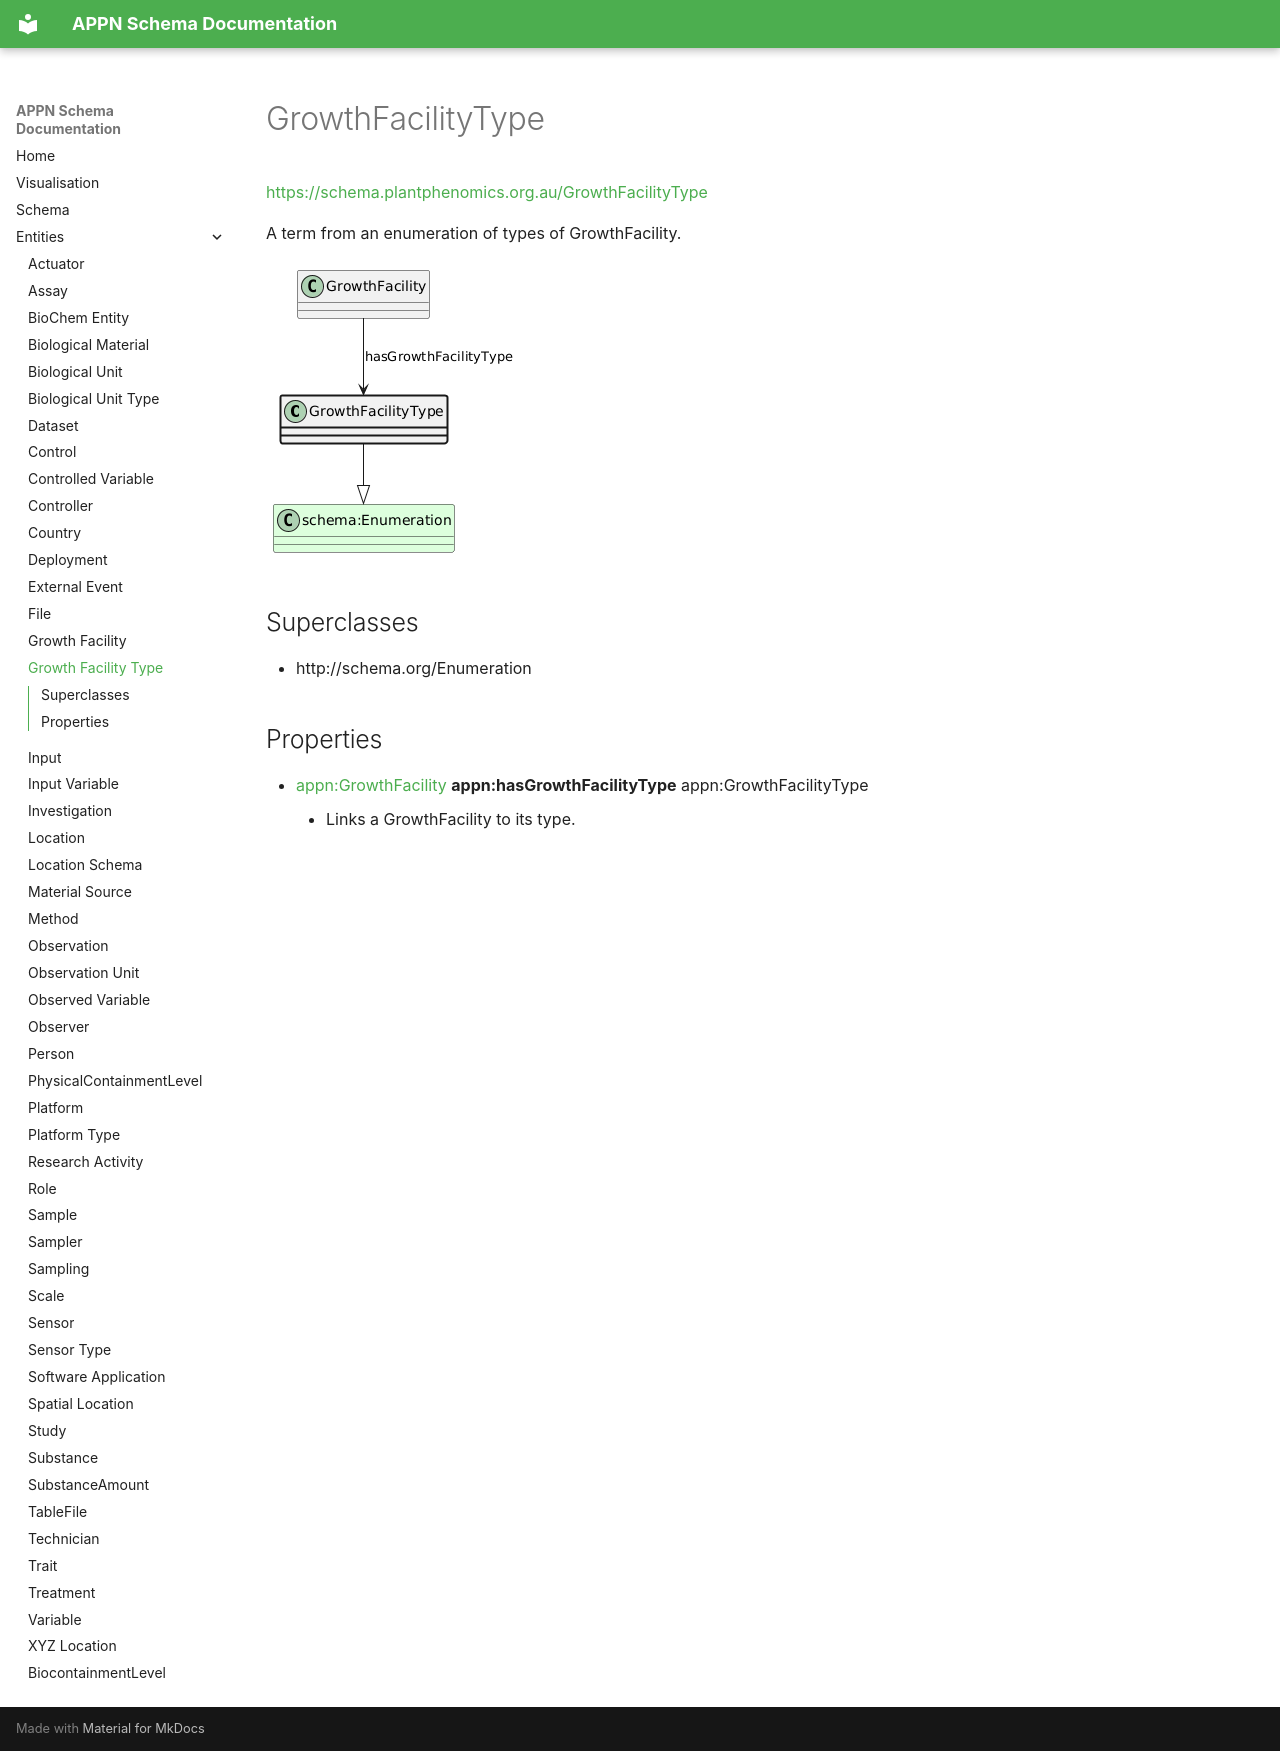

repository: aus-plant-phenomics-network/appn-schema · page: appn_GrowthFacilityType/index.html · generator: mkdocs

# GrowthFacilityType
[https://schema.plantphenomics.org.au/GrowthFacilityType](https://schema.plantphenomics.org.au/GrowthFacilityType)

A term from an enumeration of types of GrowthFacility.

![UML diagram for GrowthFacilityType](images/ttl_appn_GrowthFacilityType.png)

## Superclasses
* http://schema.org/Enumeration
## Properties
* [appn:GrowthFacility](appn_GrowthFacility.md) **appn:hasGrowthFacilityType** appn:GrowthFacilityType
    * Links a GrowthFacility to its type.
